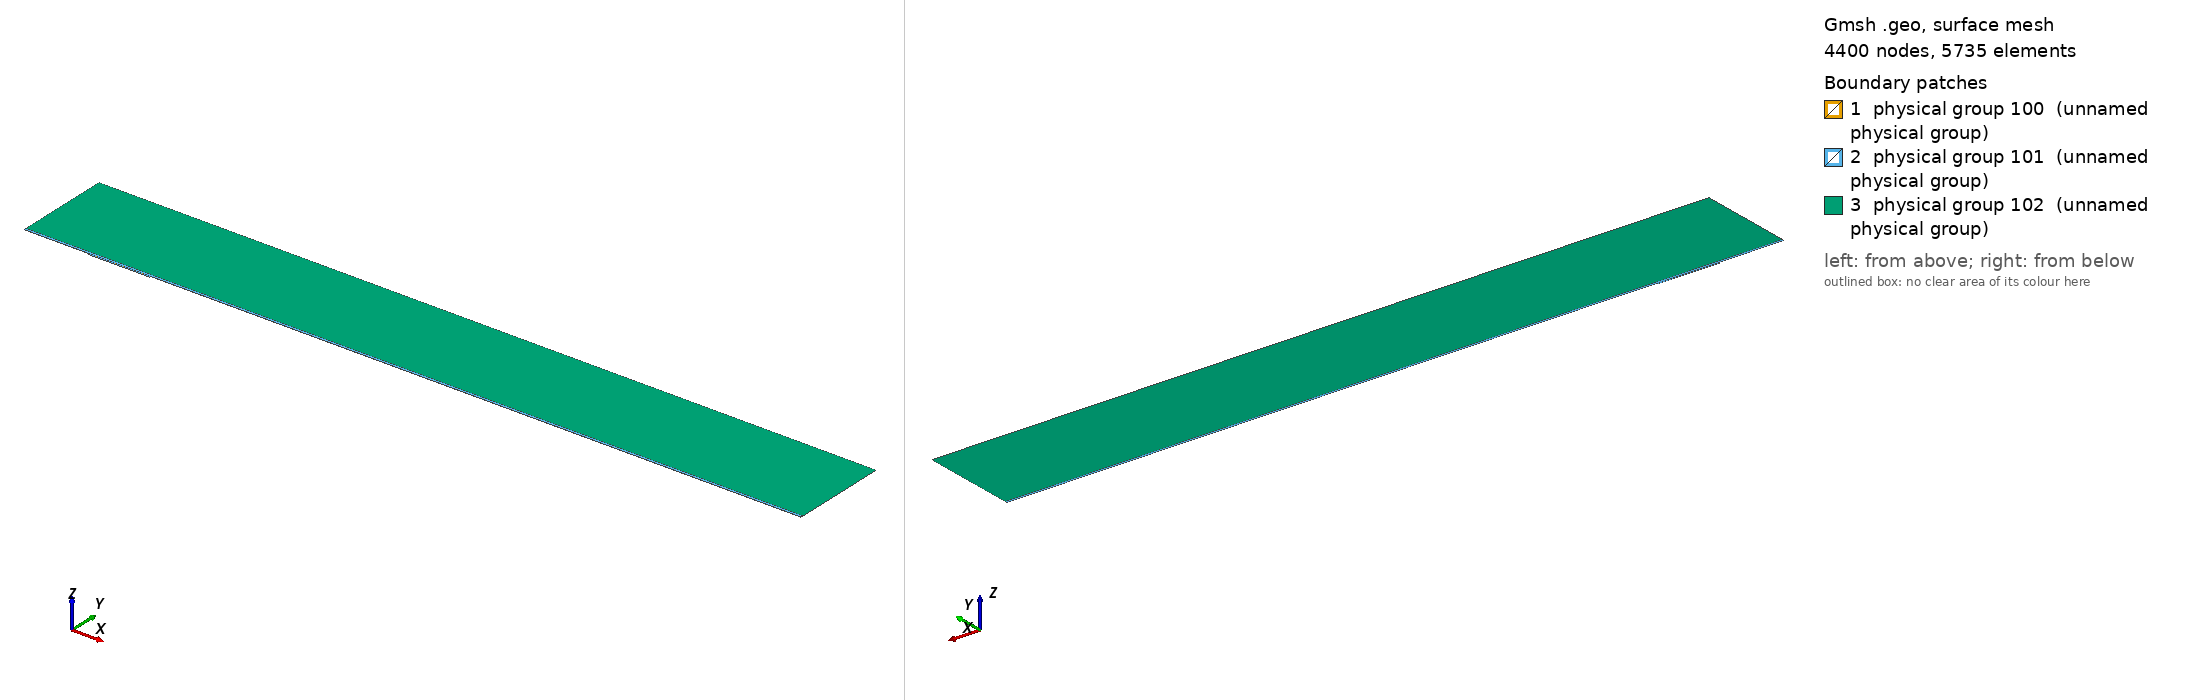

Gmsh geometry script, surface-meshed: 4400 nodes, 5735 surface elements. Boundary patches (legend numbers): 1 physical group 100 (unnamed physical group), 2 physical group 101 (unnamed physical group), 3 physical group 102 (unnamed physical group). Left view from above one corner, right view from below the opposite corner. Legend entries are the model's physical surfaces. The drawing asked Gmsh for element sizes between 1% and 20% of the model's largest extent; the script's own settings can give other sizes.

=== mesh.geo (drawn) ===
// Macro parameters
deltaStar = 1;
D = 2 * deltaStar; // depth of the gap 
W = 95 * deltaStar; // width of the gap
r = 16; // length of non-constant quads upstream and downstream of the gap
s = 8; // length of non-constant quads left and right inside the gap
BL = 0.25 * deltaStar; // height of the second layer of quad elements
BL_upper = 3.5 * deltaStar; // height of the third layer of quad elements
x0 = 100 * deltaStar; // x distance from inflow to gap
lengthOutflow = 1000 * deltaStar; // length after the gap
x3 = W + lengthOutflow; // last point of the domain
height = 150 * deltaStar; // height of the triangular region
triagHeightRegion_inflow = height - BL - BL_upper; // height of the triangular region

// Micro parameters
dx = 0.2; // dx of square elements near the leading and trailing edge of the gap (most resolution-demanding points in the domain)
dy = 1.25 * dx; 
size_triag_v_top = 64; // size of the elements in the upper triangular region

// All the value below are between 0 and 1. =1  means the elements are all equal in size. Avoid using values very close to 1, because we dividing by log(p) in the formula.
dy_in_v_right = 1.5; // heighest quad in the upper layer of quads, in the right part of the gap
dy_in_v_left = 1.75; // heighest quad in the upper layer of quads, in the left part of the gap

// fit (check the file scripts/fit_gmsh.py for more details)
p_in_v_left = 1.0335663036230878 - 1.0234149444433507/(W - 0.8098798097181781)^0.5991729377115732; // densitiy concentration of elements inside the gap, vertically, near the left wall.
p_in_v_right = 1.008073572191136 - 1.1471875292840257/(W - 1.2941255994826328)^0.7890392764815325; // densitiy concentration of elements inside the gap, vertically, near the right wall.
p_in_h_bottom = 0.9; // densitiy concentration of elements inside the gap, horizontally. 
p_in_h_top = 0.9; // densitiy concentration of elements inside the gap, horizontally. 

p_out_h = 0.5; // densitiy concentration of elements outside the gap, horizontally.
p_out_h_upper = 0.5; // densitiy concentration of elements outside the gap, horizontally on the upper layer of quads
p_out_v_inflow_dense = 0.8; // densitiy concentration of elements outside the gap, vertically, near the inflow and the gap
p_out_v_inflow_sparse = 0.99; // densitiy concentration of elements outside the gap, vertically, near the inflow and far from the gap
p_out_v_outflow_dense = 0.9; // densitiy concentration of elements outside the gap, vertically, near the outflow and the gap
p_out_v_outflow_sparse = 0.995; // densitiy concentration of elements outside the gap, vertically, near the outflow and far from the gap
p_triag_h_inflow = 0.8; // densitiy concentration of elements in the triangular region of the domain, horizontally.
p_triag_h_outflow = p_triag_h_inflow; // densitiy concentration of elements in the triangular region of the domain, horizontally.

enlarge_triag_inflow = 1.1; // heigher the value, larger the elements in the triangular region near the inflow
enlarge_triag_outflow = 1.1; // heigher the value, larger the elements in the triangular region near the outflow

// Automated parameters 
a_in_v_right = dx / (W / 2);
a_in_v_left = dx / (W / 2);
a_in_h_bottom = dy / (D / 2);
a_in_h_top = dx / (D / 2);
a_out_h = dx / BL;
a_out_v_inflow_dense = dx / r;
a_out_v_outflow_dense = dx / r;

// for the derivation of the formula, see file 20250123_gmshFormula.md in the docs folder
N_in_v_right = Ceil( Log (a_in_v_right / (1 - p_in_v_right + a_in_v_right * p_in_v_right)) / Log(p_in_v_right) );
N_in_v_left = Ceil( Log (a_in_v_left / (1 - p_in_v_left + a_in_v_left * p_in_v_left)) / Log(p_in_v_left) );
N_in_h_bottom = Ceil( Log (a_in_h_bottom / (1 - p_in_h_bottom + a_in_h_bottom * p_in_h_bottom)) / Log(p_in_h_bottom) );
N_in_h_top = Ceil( Log (a_in_h_top / (1 - p_in_h_top + a_in_h_top * p_in_h_top)) / Log(p_in_h_top) );
N_out_h = Ceil( Log (a_out_h / (1 - p_out_h + a_out_h * p_out_h)) / Log(p_out_h) ) + 1; // + 1 is to correct the fact that the distance is too small to properly approximate the dx length
N_out_v_inflow_dense = Ceil( Log (a_out_v_inflow_dense / (1 - p_out_v_inflow_dense + a_out_v_inflow_dense * p_out_v_inflow_dense)) / Log(p_out_v_inflow_dense) );
N_out_v_outflow_dense = Ceil( Log (a_out_v_outflow_dense / (1 - p_out_v_outflow_dense + a_out_v_outflow_dense * p_out_v_outflow_dense)) / Log(p_out_v_outflow_dense) );

p_for_a_out_v_inflow_sparse_computation = p_out_v_inflow_dense;
p_for_a_out_v_outflow_sparse_computation = (p_out_v_outflow_dense + p_out_v_outflow_dense) / 2;
a_out_v_inflow_sparse = r / (x0 - r) * (1 - p_for_a_out_v_inflow_sparse_computation) / (1 - p_for_a_out_v_inflow_sparse_computation^(N_out_v_inflow_dense + 1));
a_out_v_outflow_sparse = r / (lengthOutflow - r) * (1 - p_for_a_out_v_outflow_sparse_computation) / (1 - p_for_a_out_v_outflow_sparse_computation^(N_out_v_outflow_dense + 1));

N_out_v_inflow_sparse = Ceil( Log(a_out_v_inflow_sparse / (1 - p_out_v_inflow_sparse + a_out_v_inflow_sparse * p_out_v_inflow_sparse)) / Log(p_out_v_inflow_sparse) );
N_out_v_outflow_sparse = Ceil( Log(a_out_v_outflow_sparse / (1 - p_out_v_outflow_sparse + a_out_v_outflow_sparse * p_out_v_outflow_sparse)) / Log(p_out_v_outflow_sparse) );


// second layer of quads
a_out_h_upper = (BL) / (BL_upper) * (1 - p_out_h) / (1 - p_out_h^(N_out_h + 1));
N_out_h_upper = Ceil( Log(a_out_h_upper / (1 - p_out_h_upper + a_out_h_upper * p_out_h_upper)) / Log(p_out_h_upper) );

// ---------------------------
// for triangular region
// ---------------------------
a_triag_h_inflow = (BL_upper) / (triagHeightRegion_inflow) * (1 - p_out_h_upper) / (1 - p_out_h_upper^(N_out_h_upper + 1));
a_triag_h_outflow = a_triag_h_inflow;
N_triag_v_top = Ceil( (x3 + x0) / size_triag_v_top ); // we assume p_triag_v = 1, otherwise the formula is different
N_triag_h_inflow = Ceil( Log(a_triag_h_inflow / (1 - p_triag_h_inflow + a_triag_h_inflow * p_triag_h_inflow)) / Log(p_triag_h_inflow) );
N_triag_h_outflow = Ceil( Log(a_triag_h_outflow / (1 - p_triag_h_outflow + a_triag_h_outflow * p_triag_h_outflow)) / Log(p_triag_h_outflow) );
N_triag_h_inflow = Ceil( N_triag_h_inflow / enlarge_triag_inflow );
N_triag_h_outflow = Ceil( N_triag_h_outflow / enlarge_triag_outflow );

Point(1) = {-x0, 0, 0};
Point(2) = {0,0,0};
Point(3) = {0,-D,0};
Point(4) = {W,-D,0};
Point(5) = {W,0,0};
Point(6) = {x3,0,0};
Point(8) = {x3,height,0};
Point(7) = {x3,BL,0};
Point(9) = {-x0,height,0};
Point(10) = {-x0,BL,0};
Point(11) = {0,BL,0};
Point(12) = {W,BL,0};
Point(13) = {W/2,0,0};
Point(14) = {W/2,BL,0};
Point(15) = {0,-D/2,0};
Point(16) = {W/2,-D,0};
Point(17) = {W,-D/2,0};
Point(18) = {-r,0,0};
Point(19) = {-r,BL,0};
Point(20) = {W + r,0,0};
Point(21) = {W + r,BL,0};
Point(22) = {-x0,BL+BL_upper,0};
Point(23) = {-r,BL+BL_upper,0};
Point(24) = {W + r,BL+BL_upper,0};
Point(25) = {x3,BL+BL_upper,0};
Point(26) = {0,BL+BL_upper,0};
Point(27) = {W/2,BL+BL_upper,0};
Point(28) = {W,BL+BL_upper,0};

Line(1) = {1,18};
Line(2) = {2,15};
Line(3) = {3,16};
Line(4) = {4,17};
Line(5) = {5,20};
Line(6) = {6,7};
Line(7) = {7,25};
Line(8) = {8,9};
Line(9) = {9,22};
Line(10) = {10,19};
Line(11) = {10,1};
Line(12) = {11,14};
Line(13) = {12,21};
Line(14) = {2,13};
Line(15) = {15,3};
Line(16) = {16,4};
Line(17) = {17,5};
Line(18) = {13,5};
Line(19) = {14,12};
Line(20) = {18,2};
Line(21) = {20,6};
Line(22) = {21,7};
Line(23) = {19,11};
Line(24) = {22,10};
Line(25) = {25,8};
Line(26) = {25,24};
Line(27) = {22,23};
Line(30) = {23,26};
Line(31) = {26,27};
Line(32) = {27,28};
Line(33) = {28,24};

// outer quads
Curve Loop(1) = {5, 21, 6, -22, -13, -19, -12, -23, -10, 11, 1, 20, 14, 18};
Plane Surface(1) = {1};

// inside gap
Curve Loop(2) = {2, 15, 3, 16, 4, 17, -18, -14};
Plane Surface(2) = {2};

// triangular region
Curve Loop(3) = {-26, 25, 8, 9, 27, 30, 31,32,33};
Plane Surface(3) = {3};

// 3rd layer of quads
Curve Loop(4) = {-24, 27, 30, 31,32,33, -26,-7,-22,-13,-19,-12,-23,-10};

Plane Surface(4) = {4};


// This defines the surfaces that will be meshed with quad elements
Transfinite Surface {1} = {1, 6, 7, 10};
Transfinite Surface {2} = {3, 4, 5, 2}; // number '2' must match the number '2' of plane surface
Transfinite Surface {4} = {7, 25, 22, 10};

Transfinite Curve {18, 16, 19,32} = N_in_v_right Using Progression p_in_v_right;
Transfinite Curve {-14, -3, -12, -31} = N_in_v_left Using Progression p_in_v_left;

Transfinite Curve {15, -4} = N_in_h_bottom Using Progression p_in_h_bottom;
Transfinite Curve {-2, 17} = N_in_h_top Using Progression p_in_h_top;


Transfinite Curve {11, -6} = N_out_h Using Progression p_out_h;
Transfinite Curve {24, 28, 29, -7} = N_out_h_upper Using Progression p_out_h_upper;
Transfinite Curve {10, 1, 27} = N_out_v_inflow_sparse Using Progression p_out_v_inflow_sparse;
Transfinite Curve {20, 23, 30} = N_out_v_inflow_dense Using Progression p_out_v_inflow_dense;
Transfinite Curve {-21, -22, 26} = N_out_v_outflow_sparse Using Progression p_out_v_outflow_sparse;
Transfinite Curve {-5, -13,-33} = N_out_v_outflow_dense Using Progression p_out_v_outflow_dense;

Recombine Surface {1, 2, 4};

// for triangluar region
Transfinite Curve {8} = N_triag_v_top Using Progression 1;
Transfinite Curve {-25} = N_triag_h_outflow Using Progression p_triag_h_outflow;
Transfinite Curve {9} = N_triag_h_inflow Using Progression p_triag_h_inflow;


// defining boundary
Physical Curve(1) = {9,24,11}; // inlet
Physical Curve(2) = {7,25,6}; // outlet
Physical Curve(3) = {8}; // top
Physical Curve(4) = {1, 20, 2, 15, 3, 16, 4, 17, 5, 21}; // wall


Physical Surface(100) = {1};
Physical Surface(101) = {2, 4};
Physical Surface(102) = {3};
